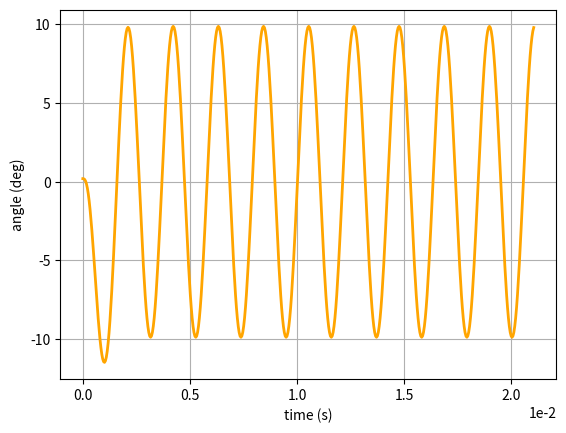

Write the Python code that produced this figure.
# -*- coding: utf-8 -*-
"""
Created on Sun Apr 23 15:45:23 2023

[redacted]
"""

from matplotlib import pyplot as plt
from scipy.integrate import odeint
import numpy as np

freq = 474

def theta_dd(theta,t):
    M = -(1e-10*140)*np.sin(2*np.pi*freq*t)
    K = 4.28e-8 #Nm/rad
    I = 4.8101e-15 
    C = 2*0.95*np.sqrt(K*I)

    return [theta[1], (M-C*theta[1]-K*theta[0])/I]


Cycles= 10
t_start = 0
t_end = Cycles*(1/freq)
step = (1/freq)/50
theta_0 = 0.0035

time = np.arange(t_start, t_end, step)

theta, theta_d = odeint(theta_dd, [theta_0, 0], time).T   
angle = theta*180/np.pi

#plt.figure(1)
#plt.plot(time, theta, 'orange', linewidth = 2)
#plt.xlabel('time (s)')
#plt.ylabel('theta (rad)')
#plt.ticklabel_format(style='sci', axis='x', scilimits=(0,0))
#plt.grid(True)

plt.figure(2)
plt.plot(time, angle, 'orange', linewidth = 2)
plt.xlabel('time (s)')
plt.ylabel('angle (deg)')
plt.ticklabel_format(style='sci', axis='x', scilimits=(0,0))
plt.grid(True)